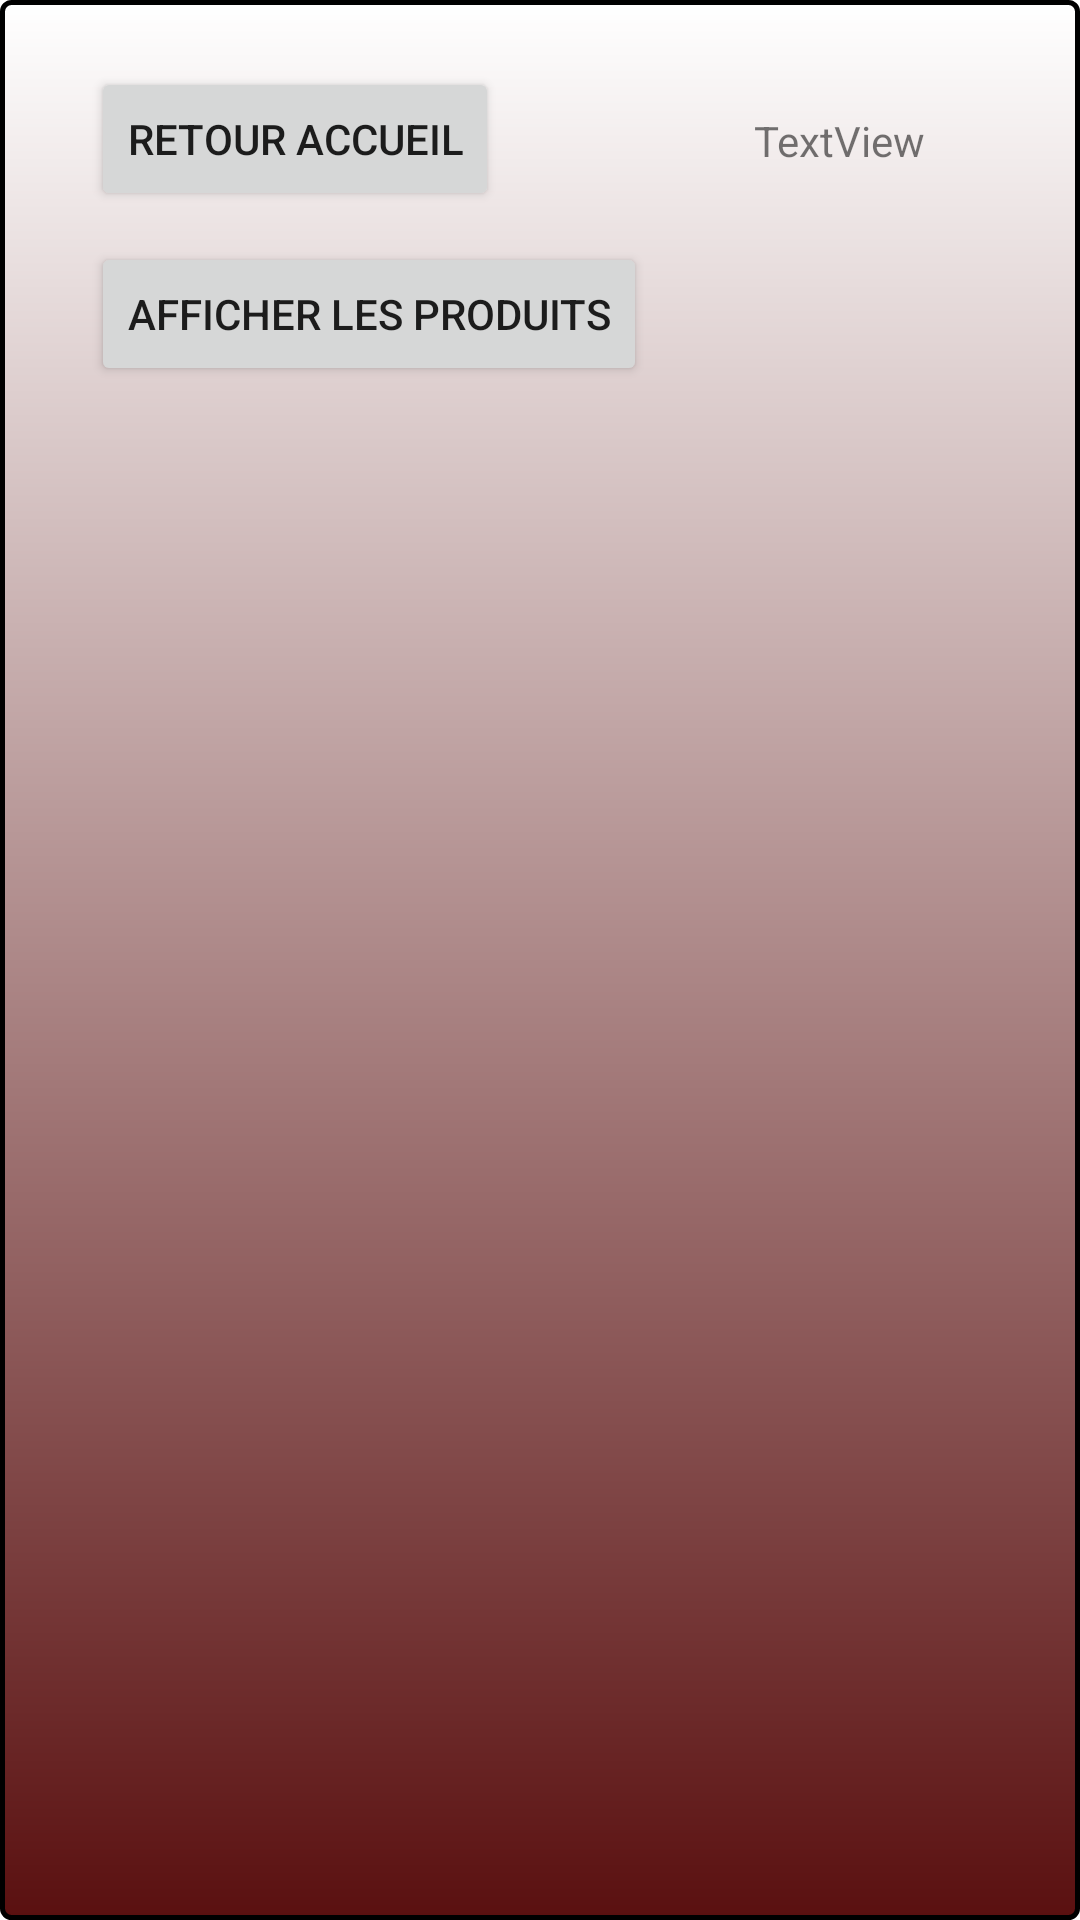

Layout XML and referenced resources for this Android screen:
<!-- AndroidManifest.xml: application theme Theme.P1 -->
<!-- res/layout/activity_a_propos.xml -->
<?xml version="1.0" encoding="utf-8"?>
<androidx.constraintlayout.widget.ConstraintLayout xmlns:android="http://schemas.android.com/apk/res/android"
    xmlns:app="http://schemas.android.com/apk/res-auto"
    xmlns:tools="http://schemas.android.com/tools"
    android:background="@drawable/border"
    android:layout_width="match_parent"
    android:layout_height="match_parent"
    tools:context=".APropos">

    <ListView
        android:id="@+id/list_view_categorie"
        android:layout_width="383dp"
        android:layout_height="398dp"
        android:layout_marginStart="16dp"
        android:layout_marginTop="16dp"
        android:layout_marginEnd="16dp"
        android:layout_marginBottom="16dp"
        app:layout_constraintBottom_toBottomOf="parent"
        app:layout_constraintEnd_toEndOf="parent"
        app:layout_constraintHorizontal_bias="0.0"
        app:layout_constraintStart_toStartOf="parent"
        app:layout_constraintTop_toTopOf="parent"
        app:layout_constraintVertical_bias="1.0">

    </ListView>

    <Button
        android:id="@+id/apropos_button_retouraccueil"
        android:layout_width="wrap_content"
        android:layout_height="wrap_content"
        android:onClick="onClick"
        android:text="@string/retour_accueil"
        app:layout_constraintBottom_toBottomOf="parent"
        app:layout_constraintEnd_toEndOf="parent"
        app:layout_constraintHorizontal_bias="0.136"
        app:layout_constraintStart_toStartOf="parent"
        app:layout_constraintTop_toTopOf="parent"
        app:layout_constraintVertical_bias="0.038" />

    <Button
        android:id="@+id/btn_api_"
        android:layout_width="wrap_content"
        android:layout_height="wrap_content"
        android:onClick="onClick"
        android:text="@string/appel_api_client_"
        app:layout_constraintBottom_toBottomOf="parent"
        app:layout_constraintEnd_toEndOf="parent"
        app:layout_constraintHorizontal_bias="0.174"
        app:layout_constraintStart_toStartOf="parent"
        app:layout_constraintTop_toTopOf="parent"
        app:layout_constraintVertical_bias="0.136" />

    <TextView
        android:id="@+id/textInfoClient2"
        android:layout_width="wrap_content"
        android:layout_height="wrap_content"
        android:text="@string/textview"
        app:layout_constraintBottom_toBottomOf="parent"
        app:layout_constraintEnd_toEndOf="parent"
        app:layout_constraintHorizontal_bias="0.83"
        app:layout_constraintStart_toStartOf="parent"
        app:layout_constraintTop_toTopOf="parent"
        app:layout_constraintVertical_bias="0.06" />

</androidx.constraintlayout.widget.ConstraintLayout>
<!-- resources referenced by this layout -->
<resources>
  <!-- drawable border (drawable) -->
  <?xml version="1.0" encoding="utf-8"?>
  <shape xmlns:android="http://schemas.android.com/apk/res/android" android:shape="rectangle">
      <gradient android:startColor="#FFFFFF"
          android:endColor="#5A1010"
          android:angle="270" />
      <corners android:radius="3dp" />
      <stroke android:width="5px" android:color="#000000" />
  </shape>
  <string name="appel_api_client_">Afficher les produits</string>
  <string name="retour_accueil">RETOUR ACCUEIL</string>
  <string name="textview">TextView</string>
  <style name="Theme.P1" parent="Theme.MaterialComponents.DayNight.DarkActionBar">
          
          <item name="colorPrimary">@color/red_400</item>
          <item name="colorPrimaryVariant">@color/red_200</item>
          <item name="colorOnPrimary">@color/white</item>
          
          <item name="colorSecondary">@color/teal_200</item>
          <item name="colorSecondaryVariant">@color/teal_700</item>
          <item name="colorOnSecondary">@color/black</item>
          
          <item name="android:statusBarColor" tools:targetApi="l">?attr/colorPrimaryVariant</item>
          
      </style>
  <color name="red_400">#EF5350</color>
  <color name="red_200">#EF9A9A</color>
  <color name="white">#FFFFFFFF</color>
  <color name="teal_200">#FF03DAC5</color>
  <color name="teal_700">#FF018786</color>
  <color name="black">#FF000000</color>
</resources>
